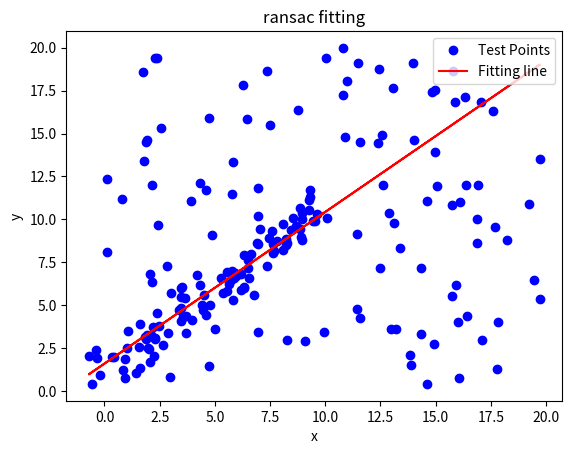

Recreate this plot in Python.
import numpy as np
import random
import matplotlib.pyplot as plt
import math


# 1.获取样本数据sample、初始化inlier_num，模型的参数
# 2.输入模型所需要的最小点数n，根据最小点数，随机在sample中选择n个数
# 3.将n个数带入模型，计算当前条件下样本中的内点数量(比如拟合直线，则距离直线的垂直距离小于阈值的点为内点)
# 4.若该次迭代的内点数m大于inlier_num，则令inlier_num=n，并更新模型参数，并计算iter数并更新，iter = log(1-P)*log(1-（inlier_num/total_size）**2)
# 5.若inlier_num内点数满足内点数阈值，或迭代到最大数目，则停止，输出最优模型及参数
# 可实时更新迭代的次数：公式为iter = log(1-P)*log(1-（inlier_num/total_size）**2)， 其中P为期望得到正确模型的概率，log等价于ln

def f(x):
    y = x + 1
    return y


if __name__ == "__main__":
    data_size = 100
    x = np.linspace(0,10,data_size)
    y = f(x)
    # x,y添加一定随机偏差
    x = x + np.random.uniform(-1,1,x.shape[0])
    y = y + np.random.uniform(-1,1,y.shape[0])

    # 随机噪声点
    x_noise = np.random.random(data_size) * 20
    y_noise = np.random.random(data_size) * 20

    new_x = np.hstack((x_noise, x))
    new_y = np.hstack((y_noise, y))

    # 设置迭代次数
    iters = 2000
    # 数据和模型之间可接受的差值
    sigma = 1
    # 最好模型的参数估计和内点数目
    best_a = 0
    best_b = 0
    best_inlier_num = 0

    # 希望能得到正确模型的概率
    P = 0.99

    for i in range(math.floor(iters)):
        # 随机从数据中去选两个点去求模型
        sample_index = random.sample(range(2*data_size),2)
        x1 = new_x[sample_index[0]]
        y1 = new_y[sample_index[0]]

        x2 = new_x[sample_index[1]]
        y2 = new_y[sample_index[1]]

        # 构建该点的模型
        a = (y2 - y1) / (x2 - x1)
        b = y2 - a * x2

        inlier_num = 0
        for j in range(data_size * 2):
            x = new_x[j]
            y = new_y[j]

            # 求点到直线的距离
            y_estimate = a * x + b
            # error
            err = abs(y_estimate - y)
            if err <= sigma:
                inlier_num += 1

        if inlier_num > best_inlier_num:
            best_inlier_num = inlier_num
            # 重新计算迭代次数
            iters = math.log(1-P) / math.log(1-math.pow(inlier_num / (data_size * 2), 2))
            best_a = a
            best_b = b

        print(f"Epoch-->{i}, Update iters-->{iters}, best_inlier_num-->{best_inlier_num}")
        if inlier_num > data_size:
            print("break")
            break

    # 画图
    Y = best_a * new_x + best_b

    plt.title("ransac fitting")
    plt.xlabel("x")
    plt.ylabel("y")
    plt.plot(new_x, new_y, "bo", label="Test Points")
    plt.plot(new_x, Y, "r-", label="Fitting line")
    plt.legend(loc="upper right")
    plt.savefig("./ransac_line_fitting.png", dpi=300)
    plt.show()
